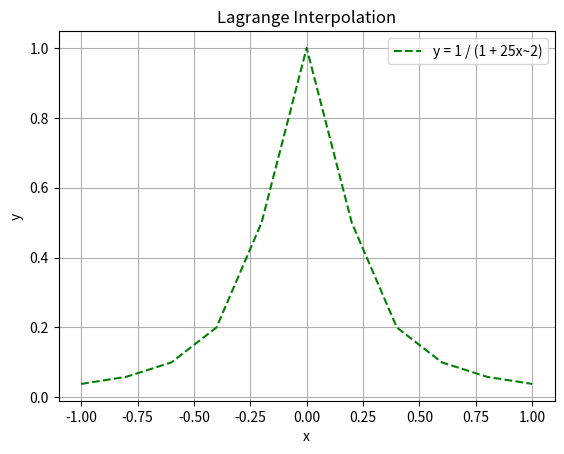

Generate this figure with matplotlib:
# [redacted]
# [redacted]
#####ラグランジュ補間によるプログラム

import numpy as np
import matplotlib.pyplot as plt

###ラグランジュ補間関数
def Lagrange(px,py,x):
    N = len(px)
    y = 0.0
    for j in range(N):
        lj = np.prod([(x-px[i])/(px[j]-px[i])
                      for i in range(N) if i != j])
        y+= py[j]*lj

    return y

### 元の関数 y = 1 / (1 + 25x^2)
def function(x):
    return 1 / (1 + 25 * x**2)

###実行
px = np.array([0.2,0.6,0.8])
py = np.array([0.3,0.8,0.4])
M = 10

###グラフの描画
x_values = np.linspace(-1,1,M+1)
y_values = [Lagrange(px,py, x) for x in x_values]
original_y_values = [function(x) for x in x_values]

#plt.plot(x_values,y_values,'b-',label ='Interpolation')
plt.plot(x_values,original_y_values,'g--',label='y = 1 / (1 + 25x~2)')
#plt.scatter(px,py,color='red',label='Data points')

plt.xlabel('x')
plt.ylabel('y')
plt.title('Lagrange Interpolation')
plt.legend()
plt.grid(True)
plt.show()